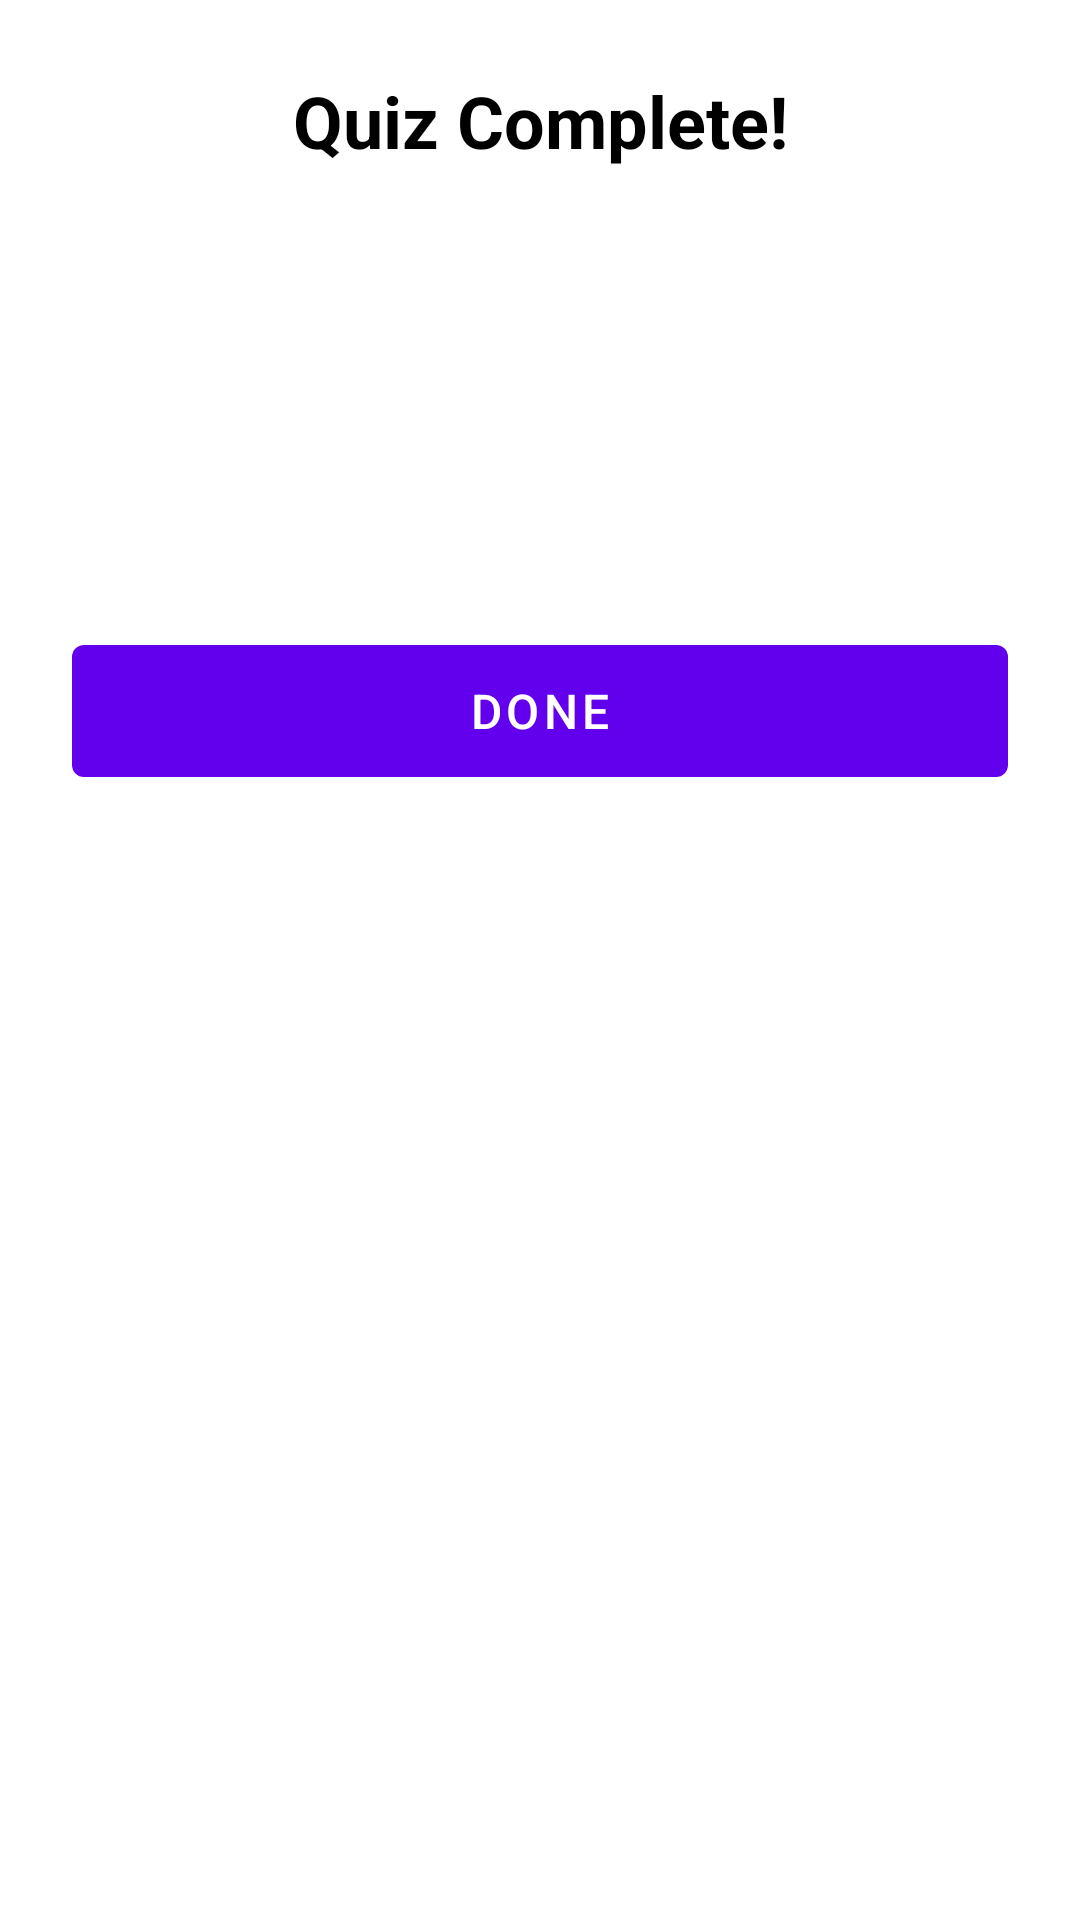

Layout XML and referenced resources for this Android screen:
<!-- AndroidManifest.xml: application theme Theme.LocalQuizMaker -->
<!-- res/layout/dialog_quiz_score.xml -->
<?xml version="1.0" encoding="utf-8"?>
<LinearLayout xmlns:android="http://schemas.android.com/apk/res/android"
    android:layout_width="match_parent"
    android:layout_height="wrap_content"
    android:orientation="vertical"
    android:padding="24dp"
    android:background="@android:color/white">

    <TextView
        android:layout_width="match_parent"
        android:layout_height="wrap_content"
        android:text="Quiz Complete!"
        android:textSize="24sp"
        android:textStyle="bold"
        android:gravity="center"
        android:layout_marginBottom="24dp"
        android:textColor="@android:color/black"/>

    <TextView
        android:id="@+id/textScore"
        android:layout_width="match_parent"
        android:layout_height="wrap_content"
        android:textSize="48sp"
        android:textStyle="bold"
        android:gravity="center"
        android:layout_marginBottom="16dp"
        android:textColor="#4CAF50"/>

    <TextView
        android:id="@+id/textCorrectCount"
        android:layout_width="match_parent"
        android:layout_height="wrap_content"
        android:textSize="18sp"
        android:gravity="center"
        android:layout_marginBottom="24dp"
        android:textColor="@android:color/darker_gray"/>

    <com.google.android.material.button.MaterialButton
        android:id="@+id/btnDone"
        android:layout_width="match_parent"
        android:layout_height="56dp"
        android:text="Done"
        android:textSize="16sp"
        style="@style/Widget.MaterialComponents.Button"/>

</LinearLayout>
<!-- resources referenced by this layout -->
<resources>
  <style name="Theme.LocalQuizMaker" parent="Theme.MaterialComponents.DayNight.DarkActionBar">
          
          <item name="colorPrimary">@color/purple_500</item>
          <item name="colorPrimaryVariant">@color/purple_700</item>
          <item name="colorOnPrimary">@color/white</item>
          
          <item name="colorSecondary">@color/teal_200</item>
          <item name="colorSecondaryVariant">@color/teal_700</item>
          <item name="colorOnSecondary">@color/black</item>
          
          <item name="android:statusBarColor">?attr/colorPrimaryVariant</item>
          
      </style>
  <!-- not gathered from this repository: default colours our renderer supplied (Android Studio template values) -->
  <color name="purple_500">#FF6200EE</color>
  <color name="purple_700">#FF3700B3</color>
  <color name="teal_200">#FF03DAC5</color>
  <color name="teal_700">#FF018786</color>
  <color name="black">#FF000000</color>
  <color name="white">#FFFFFFFF</color>
</resources>
